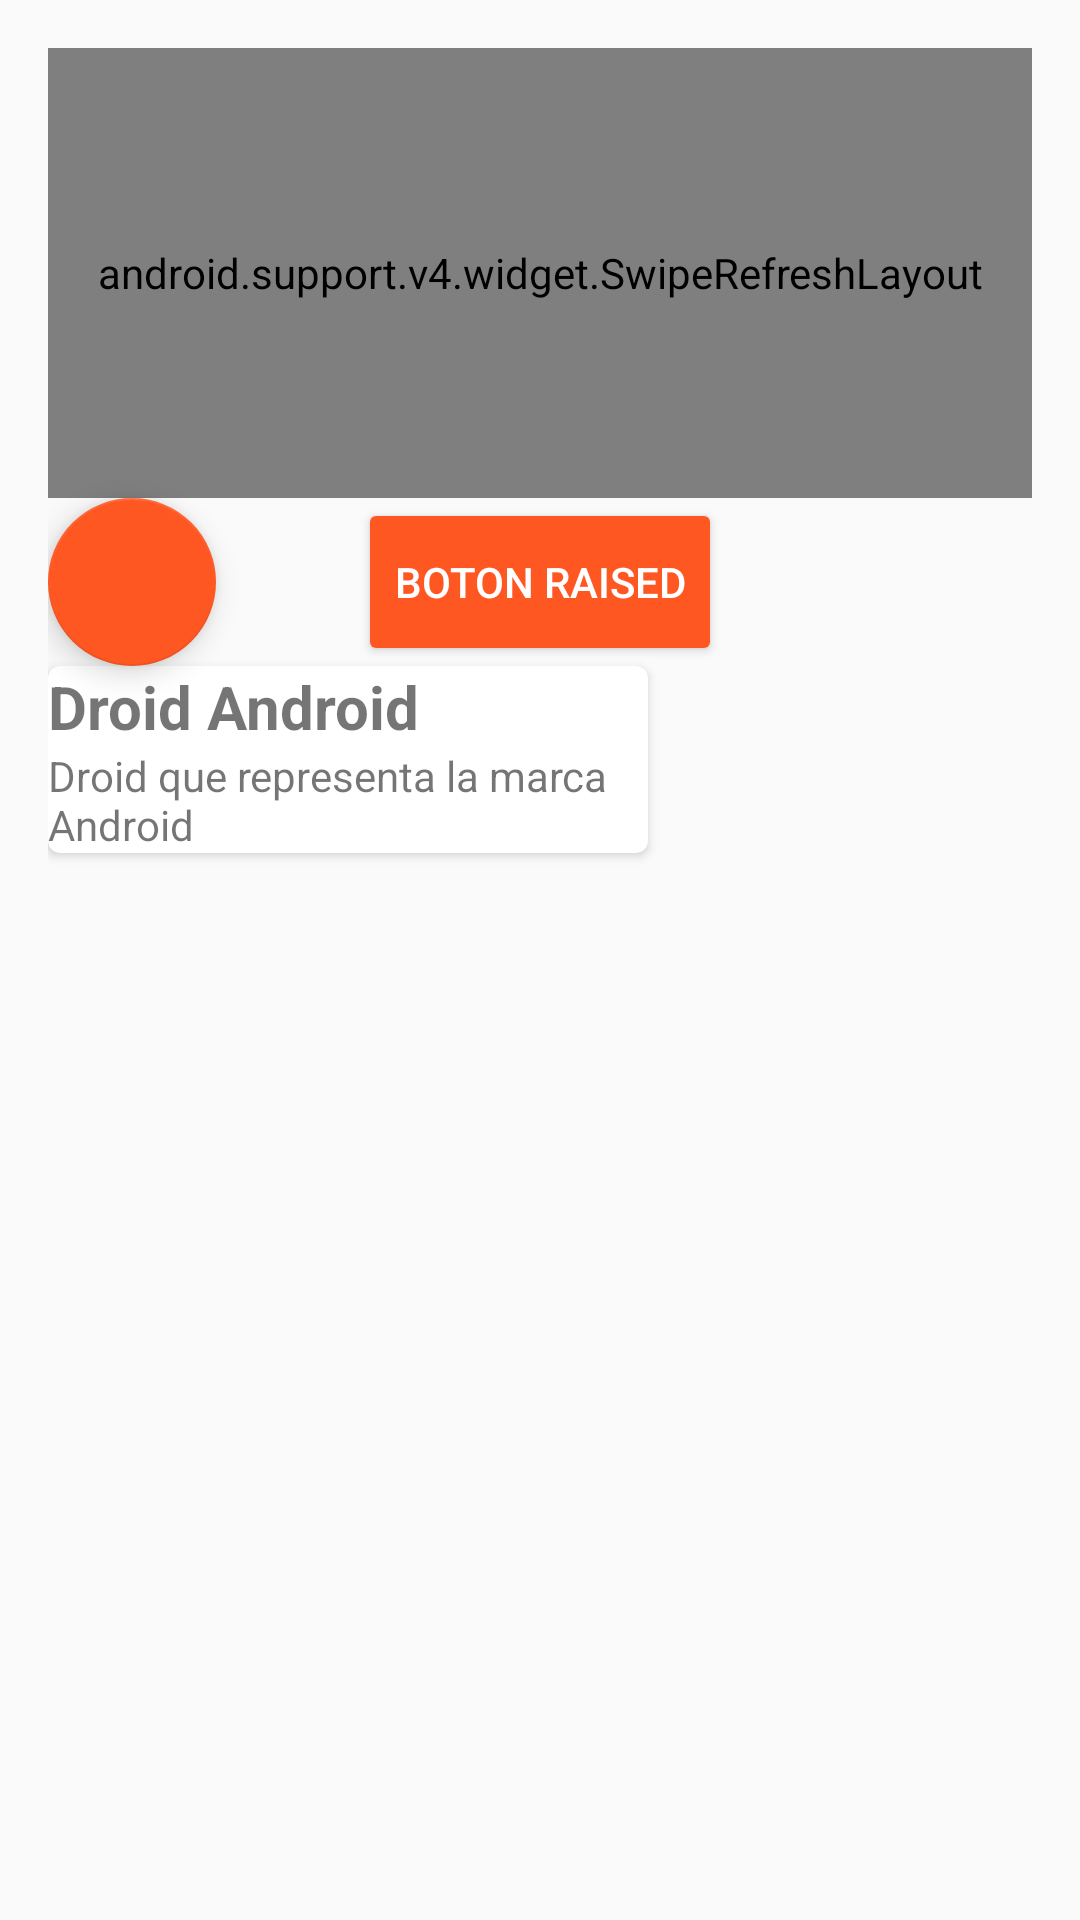

Produce the Android XML layout that renders to this screen, including the resource entries it uses.
<!-- AndroidManifest.xml: application theme AppTheme -->
<!-- res/layout/activity_login.xml -->
<?xml version="1.0" encoding="utf-8"?>
<android.support.design.widget.CoordinatorLayout xmlns:android="http://schemas.android.com/apk/res/android"
    xmlns:tools="http://schemas.android.com/tools"
    android:layout_width="match_parent"
    android:layout_height="match_parent"
    xmlns:card_view="http://schemas.android.com/apk/res-auto"
    android:paddingBottom="@dimen/activity_vertical_margin"
    android:paddingLeft="@dimen/activity_horizontal_margin"
    android:paddingRight="@dimen/activity_horizontal_margin"
    android:paddingTop="@dimen/activity_vertical_margin"
    tools:context="comrayihbou.github.mascotas.LoginActivity">

    <RelativeLayout
        android:layout_height="match_parent"
        android:layout_width="match_parent"
        >

        /////Refresh Layout/////
        <android.support.v4.widget.SwipeRefreshLayout
            android:id="@+id/sfiMiIndicadorRefresh"
            android:layout_width="match_parent"
            android:layout_height="@dimen/lista_Heigh">

            <ListView
                android:id="@+id/lstMiLista"
                android:layout_width="match_parent"
                android:layout_height="@dimen/lista_Heigh">


            </ListView>

        </android.support.v4.widget.SwipeRefreshLayout>


        /////Boton Raised/////

        <Button
            android:layout_width="wrap_content"
            android:layout_height="wrap_content"
            android:text="Boton Raised"
            android:theme="@style/MiBotonRaised"
            android:id="@+id/buttonRaised"
            android:layout_alignBottom="@+id/fabBola"
            android:layout_centerHorizontal="true"
            android:layout_below="@+id/sfiMiIndicadorRefresh"
            />

        /////Floating Acction Buttom/////
        <android.support.design.widget.FloatingActionButton
            android:id="@+id/fabBola"
            android:layout_below="@+id/sfiMiIndicadorRefresh"
            android:layout_width="wrap_content"
            android:layout_height="wrap_content"
            android:background="@drawable/bola_icon"
            >

        </android.support.design.widget.FloatingActionButton>

        //CardView - Cada tarjeta debe tener definido un layout.
        //CarCorner: Modifica las esquinas del CardView
        //ScaleType: Re-escala la imagen para que quede ubicada dentro del CardView

        <android.support.v7.widget.CardView
            android:layout_height="wrap_content"
            android:layout_width="@dimen/card_Medida"
            android:layout_below="@+id/fabBola"
            card_view:cardCornerRadius="4dp"
            >

            <RelativeLayout
                android:layout_width="match_parent"
                android:layout_height="match_parent">

                <ImageView
                    android:id="@+id/imgImagen"
                    android:layout_width="match_parent"
                    android:layout_height="wrap_content"
                    android:src="@drawable/android"
                    android:scaleType="centerCrop"
                    />

                <TextView
                    android:id="@+id/tvTituloTarjeta"
                    android:layout_width="wrap_content"
                    android:layout_height="wrap_content"
                    android:text="@string/tituloTarjeta"
                    android:textStyle="bold"
                    android:textSize="@dimen/card_titulo"
                    />

                <TextView
                    android:id="@+id/tvDescripcionTarjeta"
                    android:layout_width="wrap_content"
                    android:layout_height="wrap_content"
                    android:text="@string/descripcionTarjeta"
                    android:layout_below="@+id/tvTituloTarjeta"
                    />

            </RelativeLayout>

        </android.support.v7.widget.CardView>


    </RelativeLayout>

</android.support.design.widget.CoordinatorLayout>
<!-- resources referenced by this layout -->
<resources>
  <dimen name="activity_horizontal_margin">16dp</dimen>
  <dimen name="activity_vertical_margin">16dp</dimen>
  <dimen name="card_Medida">200dp</dimen>
  <dimen name="card_titulo">20dp</dimen>
  <dimen name="lista_Heigh">150dp</dimen>
  <!-- drawable bola_icon: png bitmap (drawable-hdpi, 3383 bytes) -->
  <string name="descripcionTarjeta">Droid que representa la marca Android</string>
  <string name="tituloTarjeta">Droid Android</string>
  <style name="MiBotonRaised" parent="Theme.AppCompat.Light">
          <item name="colorButtonNormal">@color/colorAccent</item> //Color Principal del boton
          <item name="colorControlHighlight">@color/colorBlanco</item> //Variable que define el modo en que se ilumina el boton al presionarlo
          <item name="android:textColor">@color/colorBlanco</item> //Color del Texto
  
      </style>
  <style name="AppTheme" parent="Theme.AppCompat.Light.DarkActionBar">
          
          <item name="colorPrimary">@color/colorPrimary</item>
          <item name="colorPrimaryDark">@color/colorPrimaryDark</item>
          <item name="colorAccent">@color/colorAccent</item>
      </style>
  
      //Aplicacion de estilo para boton Raised.
  <color name="colorAccent">#FF5722</color>
  <color name="colorBlanco">#ffffff</color>
  <color name="colorPrimary">#00BCD4</color>
  <color name="colorPrimaryDark">#0097A7</color>
</resources>
